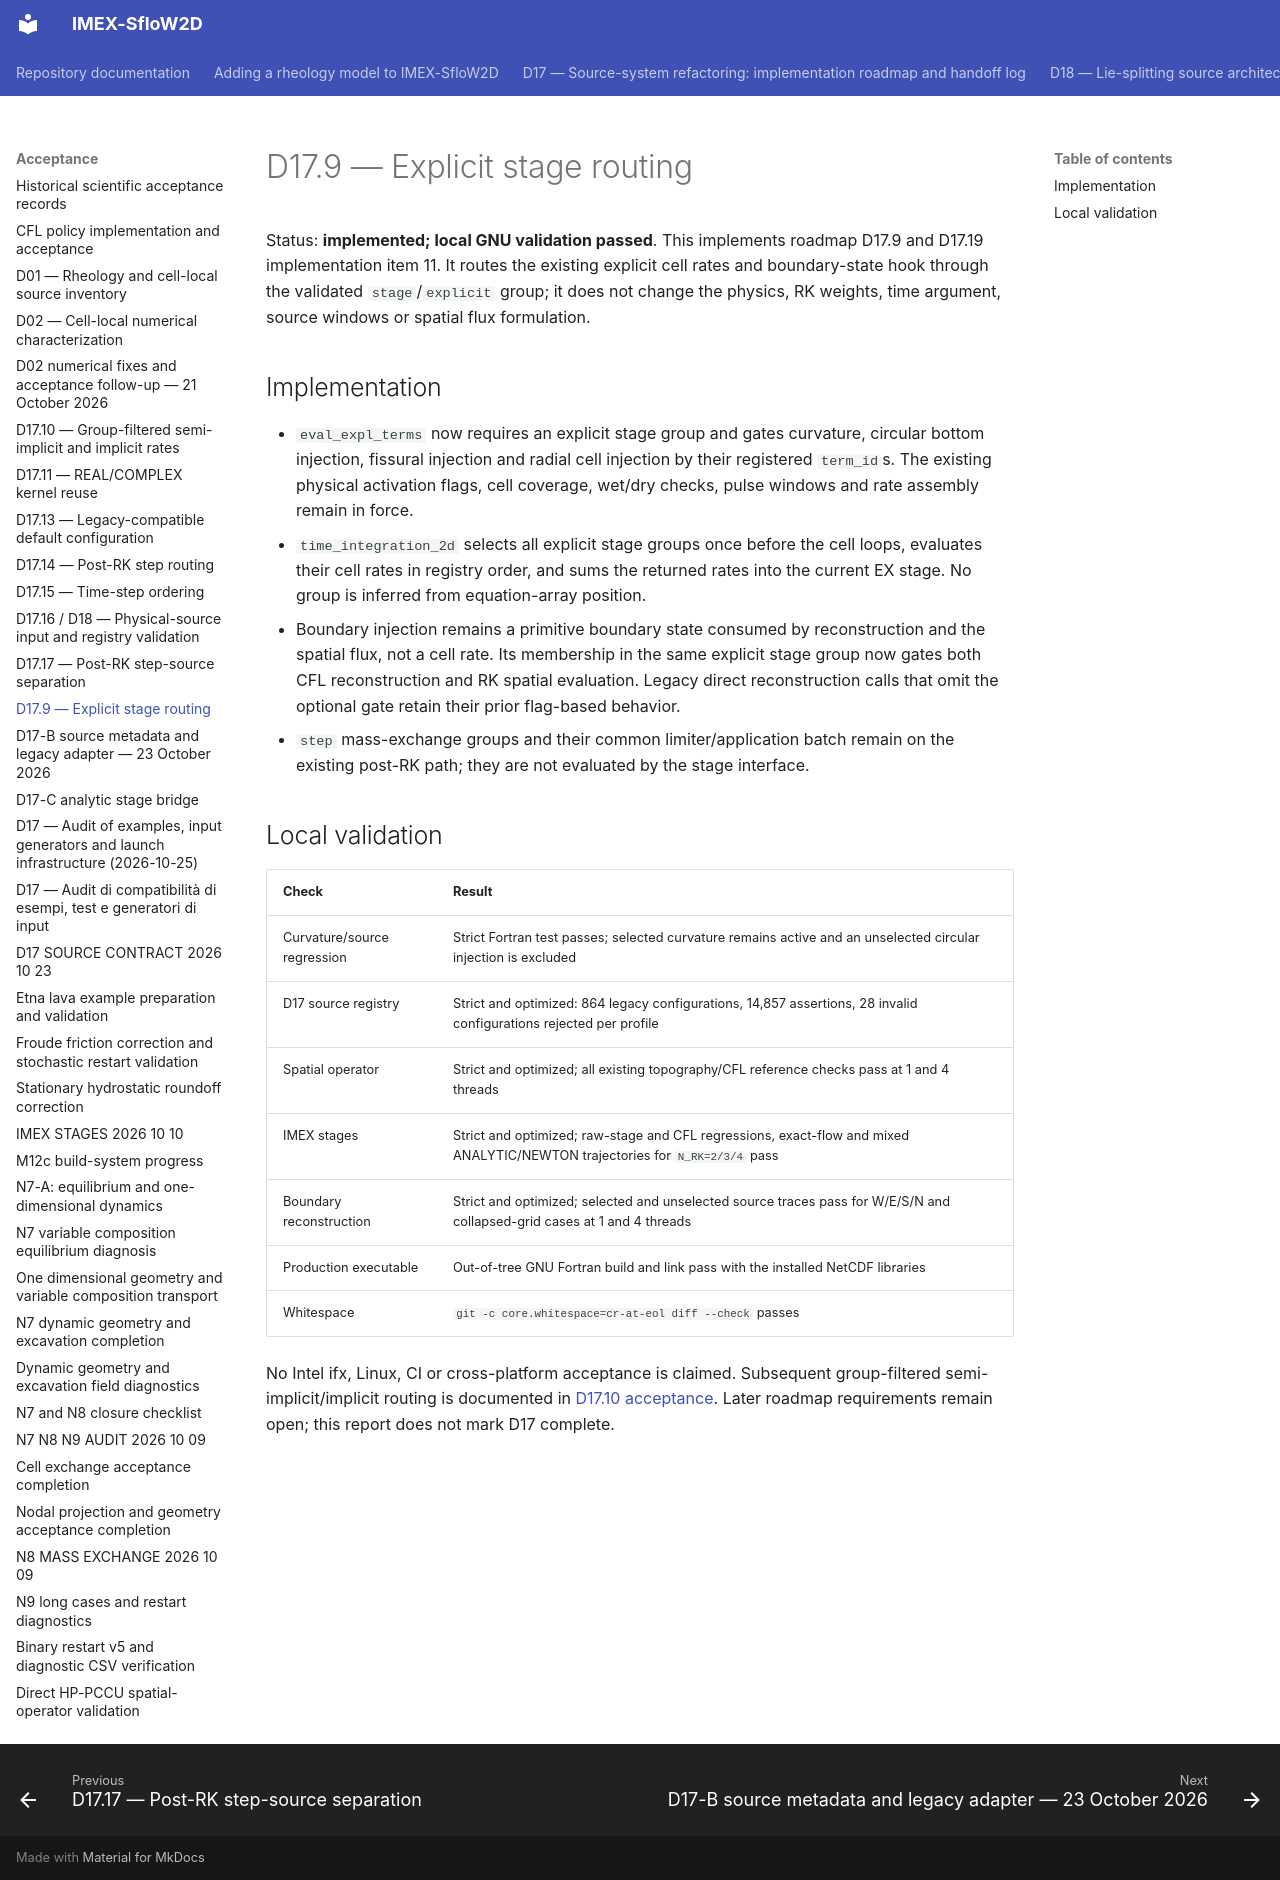

repository: demichie/IMEX_SfloW2D_dev · page: acceptance/D17_9_EXPLICIT_STAGE_ROUTING/index.html · generator: mkdocs

# D17.9 — Explicit stage routing

Status: **implemented; local GNU validation passed**. This implements roadmap
D17.9 and D17.19 implementation item 11. It routes the existing explicit cell
rates and boundary-state hook through the validated `stage`/`explicit` group;
it does not change the physics, RK weights, time argument, source windows or
spatial flux formulation.

## Implementation

- `eval_expl_terms` now requires an explicit stage group and gates curvature,
  circular bottom injection, fissural injection and radial cell injection by
  their registered `term_id`s. The existing physical activation flags, cell
  coverage, wet/dry checks, pulse windows and rate assembly remain in force.
- `time_integration_2d` selects all explicit stage groups once before the cell
  loops, evaluates their cell rates in registry order, and sums the returned
  rates into the current EX stage. No group is inferred from equation-array
  position.
- Boundary injection remains a primitive boundary state consumed by
  reconstruction and the spatial flux, not a cell rate. Its membership in the
  same explicit stage group now gates both CFL reconstruction and RK spatial
  evaluation. Legacy direct reconstruction calls that omit the optional gate
  retain their prior flag-based behavior.
- `step` mass-exchange groups and their common limiter/application batch remain
  on the existing post-RK path; they are not evaluated by the stage interface.

## Local validation

| Check | Result |
|---|---|
| Curvature/source regression | Strict Fortran test passes; selected curvature remains active and an unselected circular injection is excluded |
| D17 source registry | Strict and optimized: 864 legacy configurations, 14,857 assertions, 28 invalid configurations rejected per profile |
| Spatial operator | Strict and optimized; all existing topography/CFL reference checks pass at 1 and 4 threads |
| IMEX stages | Strict and optimized; raw-stage and CFL regressions, exact-flow and mixed ANALYTIC/NEWTON trajectories for `N_RK=2/3/4` pass |
| Boundary reconstruction | Strict and optimized; selected and unselected source traces pass for W/E/S/N and collapsed-grid cases at 1 and 4 threads |
| Production executable | Out-of-tree GNU Fortran build and link pass with the installed NetCDF libraries |
| Whitespace | `git -c core.whitespace=cr-at-eol diff --check` passes |

No Intel ifx, Linux, CI or cross-platform acceptance is claimed. Subsequent
group-filtered semi-implicit/implicit routing is documented in
[D17.10 acceptance](D17_10_GROUP_FILTERED_IMPLICIT_RATES.md). Later roadmap
requirements remain open; this report does not mark D17 complete.
